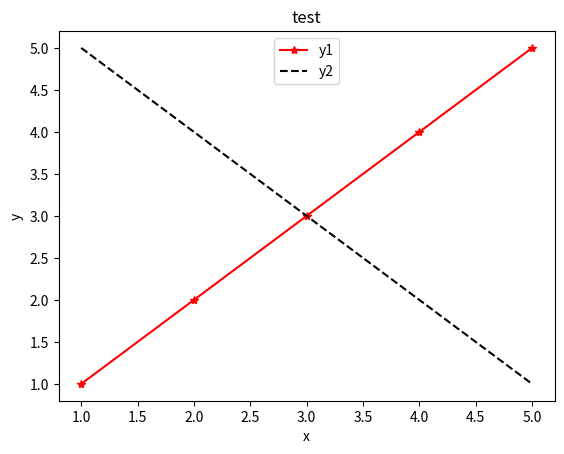

Write the Python code that produced this figure.
from matplotlib import pyplot as plt

x = [1,2,3,4,5]
y1 = [1,2,3,4,5]
y2 = [5,4,3,2,1]
labels = ['a', 'b', 'c', 'd', 'e']

fig, ax = plt.subplots()

ax.plot(x, y1, 'r*-', label='y1')
ax.plot(x, y2, 'k--', label='y2')
plt.xlabel('x')
plt.ylabel('y')
plt.title('test')
ax.legend(loc='upper center')
plt.show()